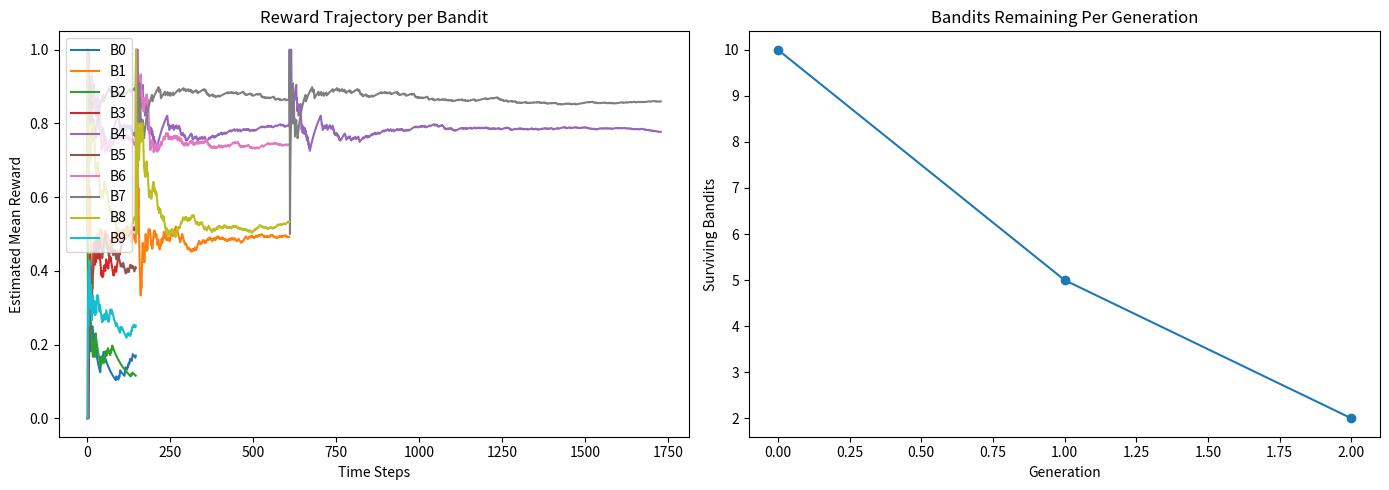

The script that saved this image:
import numpy as np
import math
import matplotlib.pyplot as plt

class bandit:
    def __init__(self, prob, idx):
        self.prob = prob
        self.count = 0
        self.total_reward = []
        self.mean = 0
        self.reward = 0
        self.id = idx  # for tracking

    def pull(self):
        return np.random.random() < self.prob

    def update(self, times):
        for _ in range(times):
            self.count += 1
            out = self.pull()
            self.reward += (1 / self.count) * (out - self.reward)
            self.total_reward.append(self.reward)

        self.mean = np.mean(self.total_reward)

    def __repr__(self):
        return f"Bandit {self.id} (P={self.prob:.3f}) -> Mean: {self.mean:.4f}, Wins: {np.sum(self.total_reward):.1f}"


prob = [np.random.random() for _ in range(10)]
bandits = [bandit(p, idx=i) for i, p in enumerate(prob)]

epsilon = 0.2
lamb = 0.1

all_bandits = {b.id: [] for b in bandits}
generation_counts = []


generation = 0
while len(bandits) > 1:
    total_times = int((4 / (epsilon ** 2)) * math.log10(3 / lamb))
    print(f"\nGeneration : {generation} | Pulls: {total_times} ")

    for b in bandits:
        b.update(total_times)
        all_bandits[b.id].extend(b.total_reward)  # track full reward history

    performance = [b.mean for b in bandits]
    skill = performance > np.median(performance)
    new_bandits = []

    for b, keep in zip(bandits, skill):
        if keep:
            new_bandits.append(b)
        else:
            print("Removed :", b)

    generation_counts.append(len(bandits))
    bandits = new_bandits.copy()

    epsilon *= (3 / 4)
    lamb *= (1 / 2)
    generation += 1


winner = bandits[0]
print("Winner Bandit:", winner)


plt.figure(figsize=(14, 5))

plt.subplot(1, 2, 1)
for bid, rewards in all_bandits.items():
    if len(rewards) > 0:
        plt.plot(rewards, label=f"B{bid}")
plt.title("Reward Trajectory per Bandit")
plt.xlabel("Time Steps")
plt.ylabel("Estimated Mean Reward")
plt.legend(loc="upper left")

plt.subplot(1, 2, 2)
plt.plot(generation_counts, marker='o')
plt.title("Bandits Remaining Per Generation")
plt.xlabel("Generation")
plt.ylabel("Surviving Bandits")

plt.tight_layout()
plt.show()
